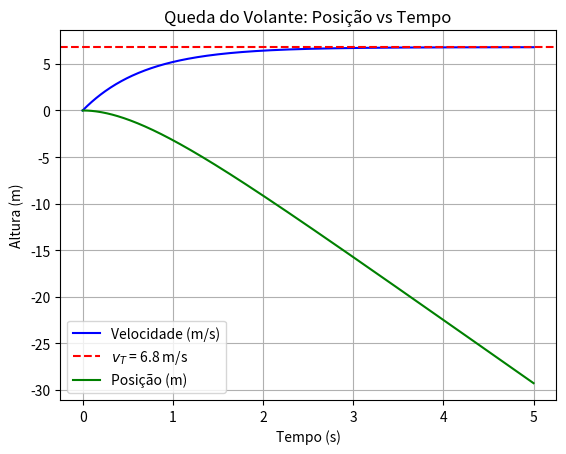

Here is the Python script that generated this plot:
import numpy as np
import matplotlib.pyplot as plt

massa = 0.058  # kg (58 g)
v0 = 0  # m/s 
v_terminal = 6.80  # m/s
g = 9.8  # m/s²
# v_T = g/C
C = g / v_terminal  # Coeficiente de resistência linear
y0 = 0
def euler_velocidade(y0, v0, t0, tf, dt, g, C):
    N = int((tf - t0) / dt) + 1
    t = np.zeros(N)
    v = np.zeros(N)
    y = np.zeros(N)
    
    t[0] = t0
    v[0] = v0
    y[0] = y0
    
    for i in range(N - 1):
        a = g - C * v[i]  # Aceleração instantânea
        v[i+1] = v[i] + a * dt
        y[i+1] = y[i] - v[i] * dt
        t[i+1] = t[i] + dt
    
    return t, v, y

# Simulação
t, v, y = euler_velocidade(y0, v0, 0, 5, 0.01, g, C)

# Gráfico
plt.plot(t, v, label="Velocidade (m/s)", color="blue")
plt.axhline(y=v_terminal, color='red', linestyle='--', label=f"$v_T$ = {v_terminal} m/s")
plt.xlabel("Tempo (s)")
plt.ylabel("Velocidade (m/s)")
plt.title("Evolução da Velocidade com Resistência Linear")
plt.legend()
plt.grid(True)
plt.show()

plt.plot(t, y, label="Posição (m)", color="green")
plt.xlabel("Tempo (s)")
plt.ylabel("Altura (m)")
plt.title("Queda do Volante: Posição vs Tempo")
plt.legend()
plt.grid(True)
plt.show()